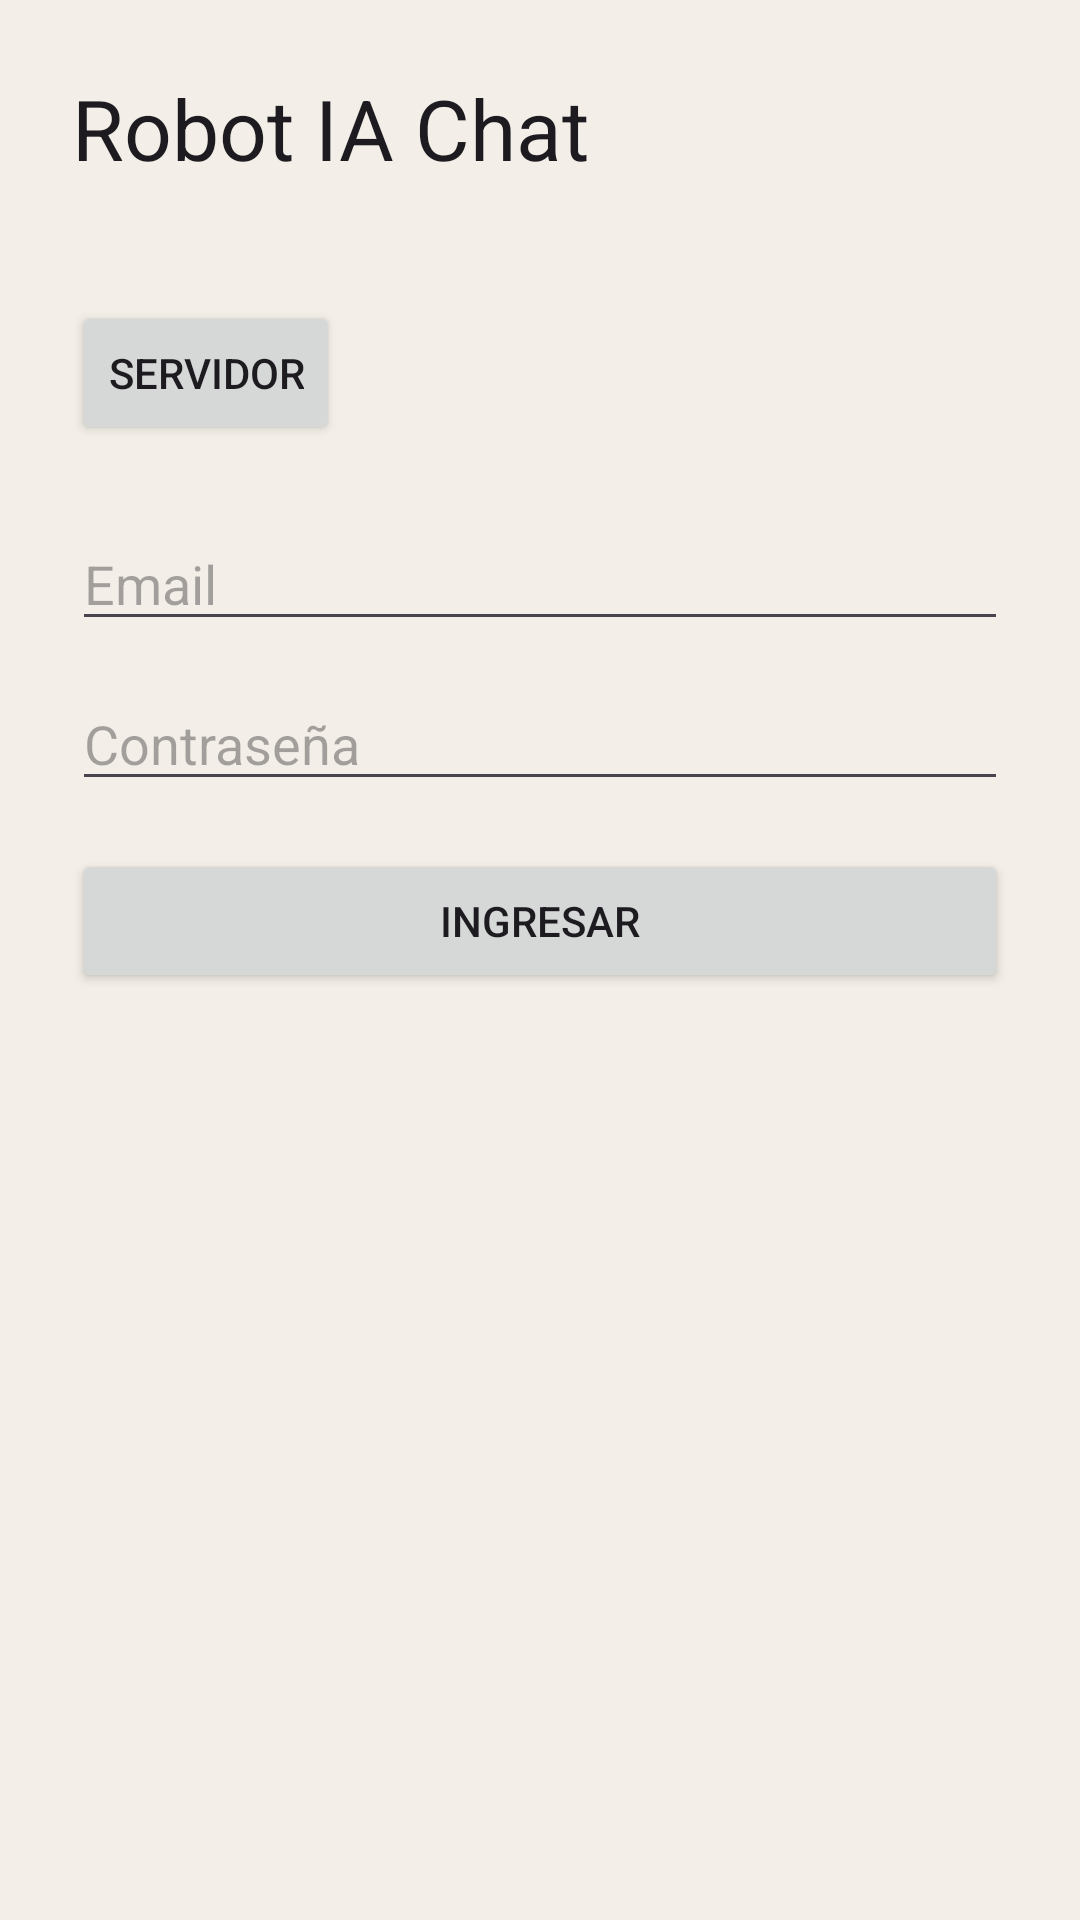

Produce the Android XML layout that renders to this screen, including the resource entries it uses.
<!-- AndroidManifest.xml: application theme Theme.AgenteIAInternalChat -->
<!-- res/layout/activity_login.xml -->
<?xml version="1.0" encoding="utf-8"?>
<LinearLayout xmlns:android="http://schemas.android.com/apk/res/android"
  android:id="@+id/loginRoot"
  android:layout_width="match_parent"
  android:layout_height="match_parent"
  android:orientation="vertical"
  android:padding="24dp">

  <TextView
    android:layout_width="wrap_content"
    android:layout_height="wrap_content"
    android:text="@string/app_name"
    android:textAppearance="@style/TextAppearance.Material3.HeadlineMedium" />

  <TextView
    android:id="@+id/loginBackendInfoText"
    android:layout_width="match_parent"
    android:layout_height="wrap_content"
    android:layout_marginTop="12dp" />

  <Button
    android:id="@+id/loginSettingsButton"
    android:layout_width="wrap_content"
    android:layout_height="wrap_content"
    android:layout_marginTop="8dp"
    android:text="@string/server_settings" />

  <EditText
    android:id="@+id/loginEmailInput"
    android:layout_width="match_parent"
    android:layout_height="wrap_content"
    android:layout_marginTop="24dp"
    android:hint="@string/email"
    android:inputType="textEmailAddress" />

  <EditText
    android:id="@+id/loginPasswordInput"
    android:layout_width="match_parent"
    android:layout_height="wrap_content"
    android:layout_marginTop="12dp"
    android:hint="@string/password"
    android:inputType="textPassword" />

  <Button
    android:id="@+id/loginButton"
    android:layout_width="match_parent"
    android:layout_height="wrap_content"
    android:layout_marginTop="16dp"
    android:text="@string/login" />

  <TextView
    android:id="@+id/loginStatusText"
    android:layout_width="match_parent"
    android:layout_height="wrap_content"
    android:layout_marginTop="12dp"
    android:textColor="@android:color/holo_red_dark" />

</LinearLayout>
<!-- resources referenced by this layout -->
<resources>
  <string name="app_name">Robot IA Chat</string>
  <string name="email">Email</string>
  <string name="login">Ingresar</string>
  <string name="password">Contraseña</string>
  <string name="server_settings">Servidor</string>
  <style name="Theme.AgenteIAInternalChat" parent="Theme.Material3.Light.NoActionBar">
      <item name="colorPrimary">#0F6C5D</item>
      <item name="colorSecondary">#12977D</item>
      <item name="android:statusBarColor" tools:targetApi="l">#0F6C5D</item>
      <item name="android:navigationBarColor" tools:targetApi="l">#F3EFE8</item>
      <item name="android:windowBackground">#F3EFE8</item>
    </style>
</resources>
